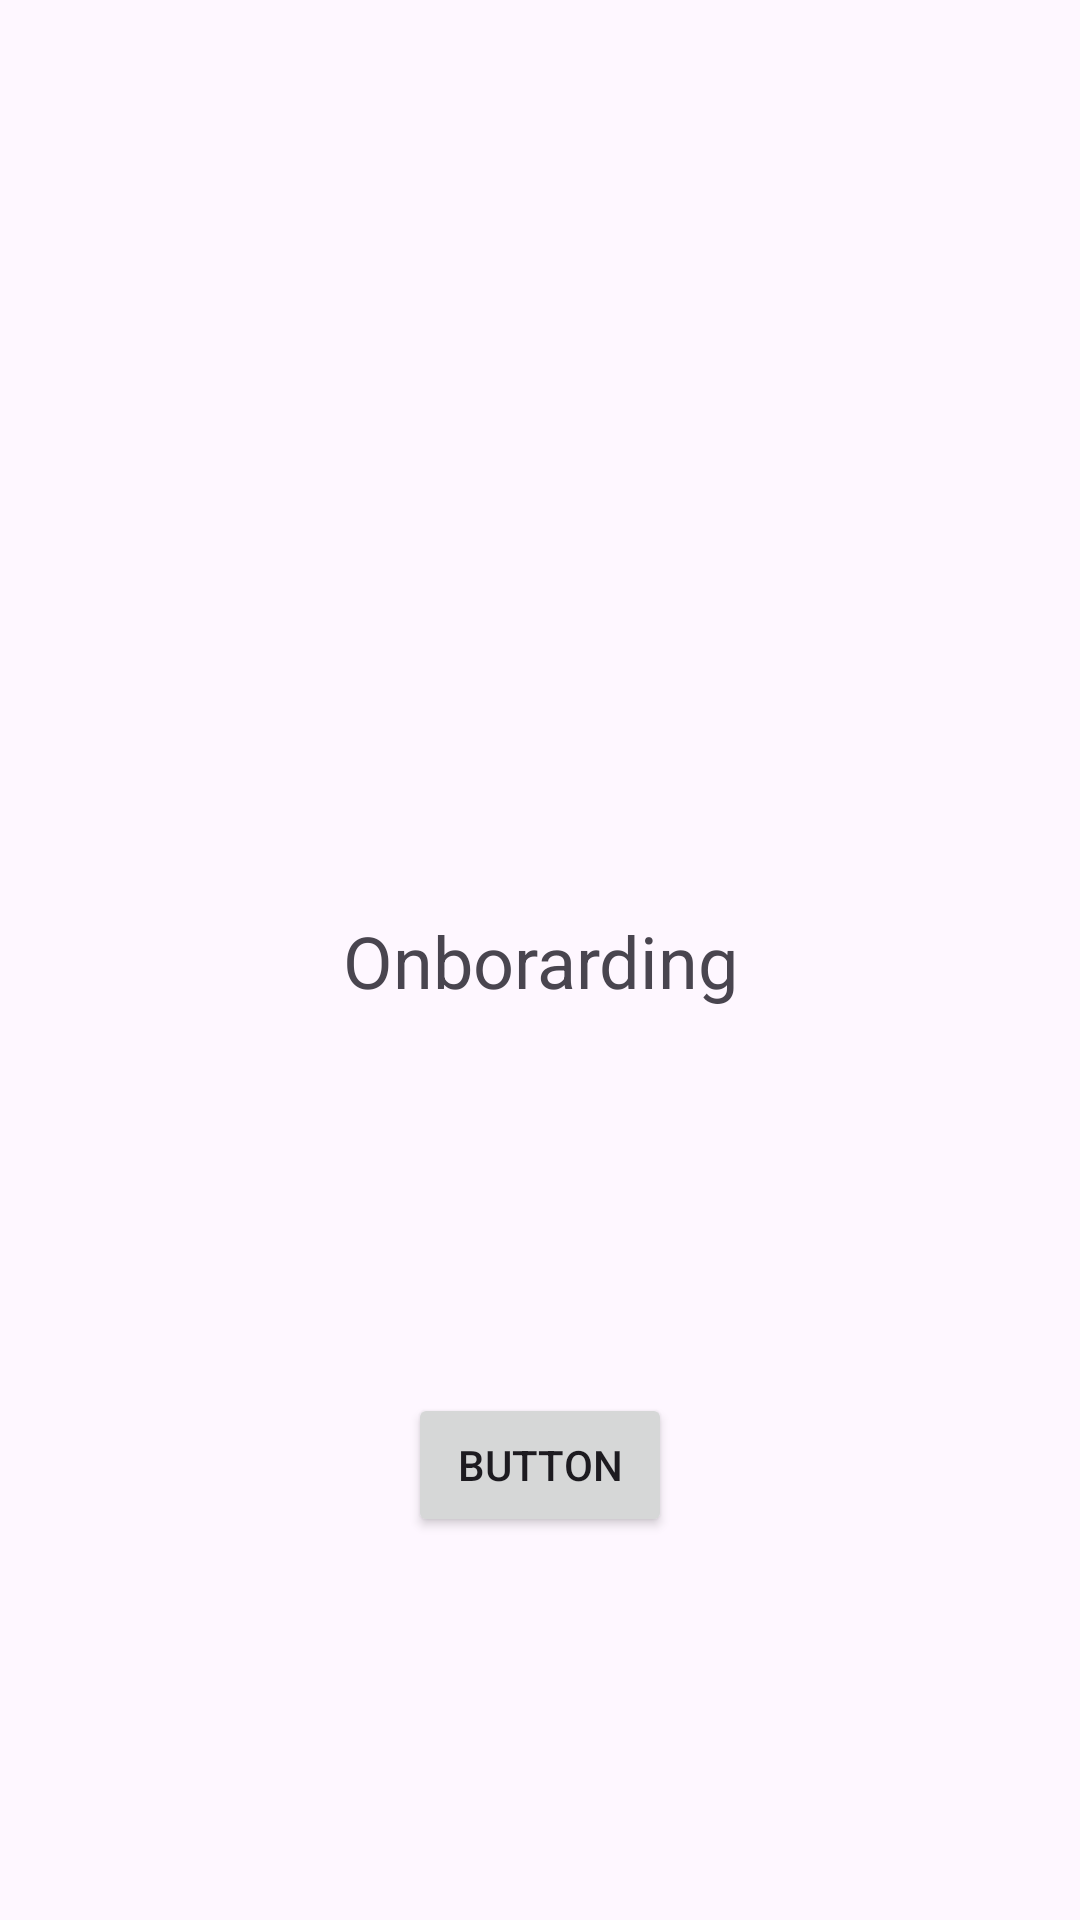

Write the Android layout XML for this screen, with the resource values it uses.
<!-- AndroidManifest.xml: application theme Theme.ZentBC -->
<!-- res/layout/fragment_onboarding.xml -->
<?xml version="1.0" encoding="utf-8"?>
<androidx.constraintlayout.widget.ConstraintLayout xmlns:android="http://schemas.android.com/apk/res/android"
    xmlns:app="http://schemas.android.com/apk/res-auto"
    xmlns:tools="http://schemas.android.com/tools"
    android:id="@+id/frameLayout2"
    android:layout_width="match_parent"
    android:layout_height="match_parent"
    tools:context=".fragments.OnboardingFragment">

    <TextView
        android:id="@+id/textView4"
        android:layout_width="wrap_content"
        android:layout_height="wrap_content"
        android:text="Onborarding"
        android:textSize="24sp"
        app:layout_constraintBottom_toBottomOf="parent"
        app:layout_constraintEnd_toEndOf="parent"
        app:layout_constraintHorizontal_bias="0.5"
        app:layout_constraintStart_toStartOf="parent"
        app:layout_constraintTop_toTopOf="parent"
        app:layout_constraintVertical_bias="0.5" />

    <Button
        android:id="@+id/btn_onboarding"
        android:layout_width="wrap_content"
        android:layout_height="wrap_content"
        android:text="Button"
        app:layout_constraintBottom_toBottomOf="parent"
        app:layout_constraintEnd_toEndOf="parent"
        app:layout_constraintHorizontal_bias="0.5"
        app:layout_constraintStart_toStartOf="parent"
        app:layout_constraintTop_toBottomOf="@+id/textView4"
        app:layout_constraintVertical_bias="0.5" />
</androidx.constraintlayout.widget.ConstraintLayout>
<!-- resources referenced by this layout -->
<resources>
  <style name="Theme.ZentBC" parent="Base.Theme.ZentBC" />
  <style name="Base.Theme.ZentBC" parent="Theme.Material3.DayNight.NoActionBar">
          
          
      </style>
</resources>
